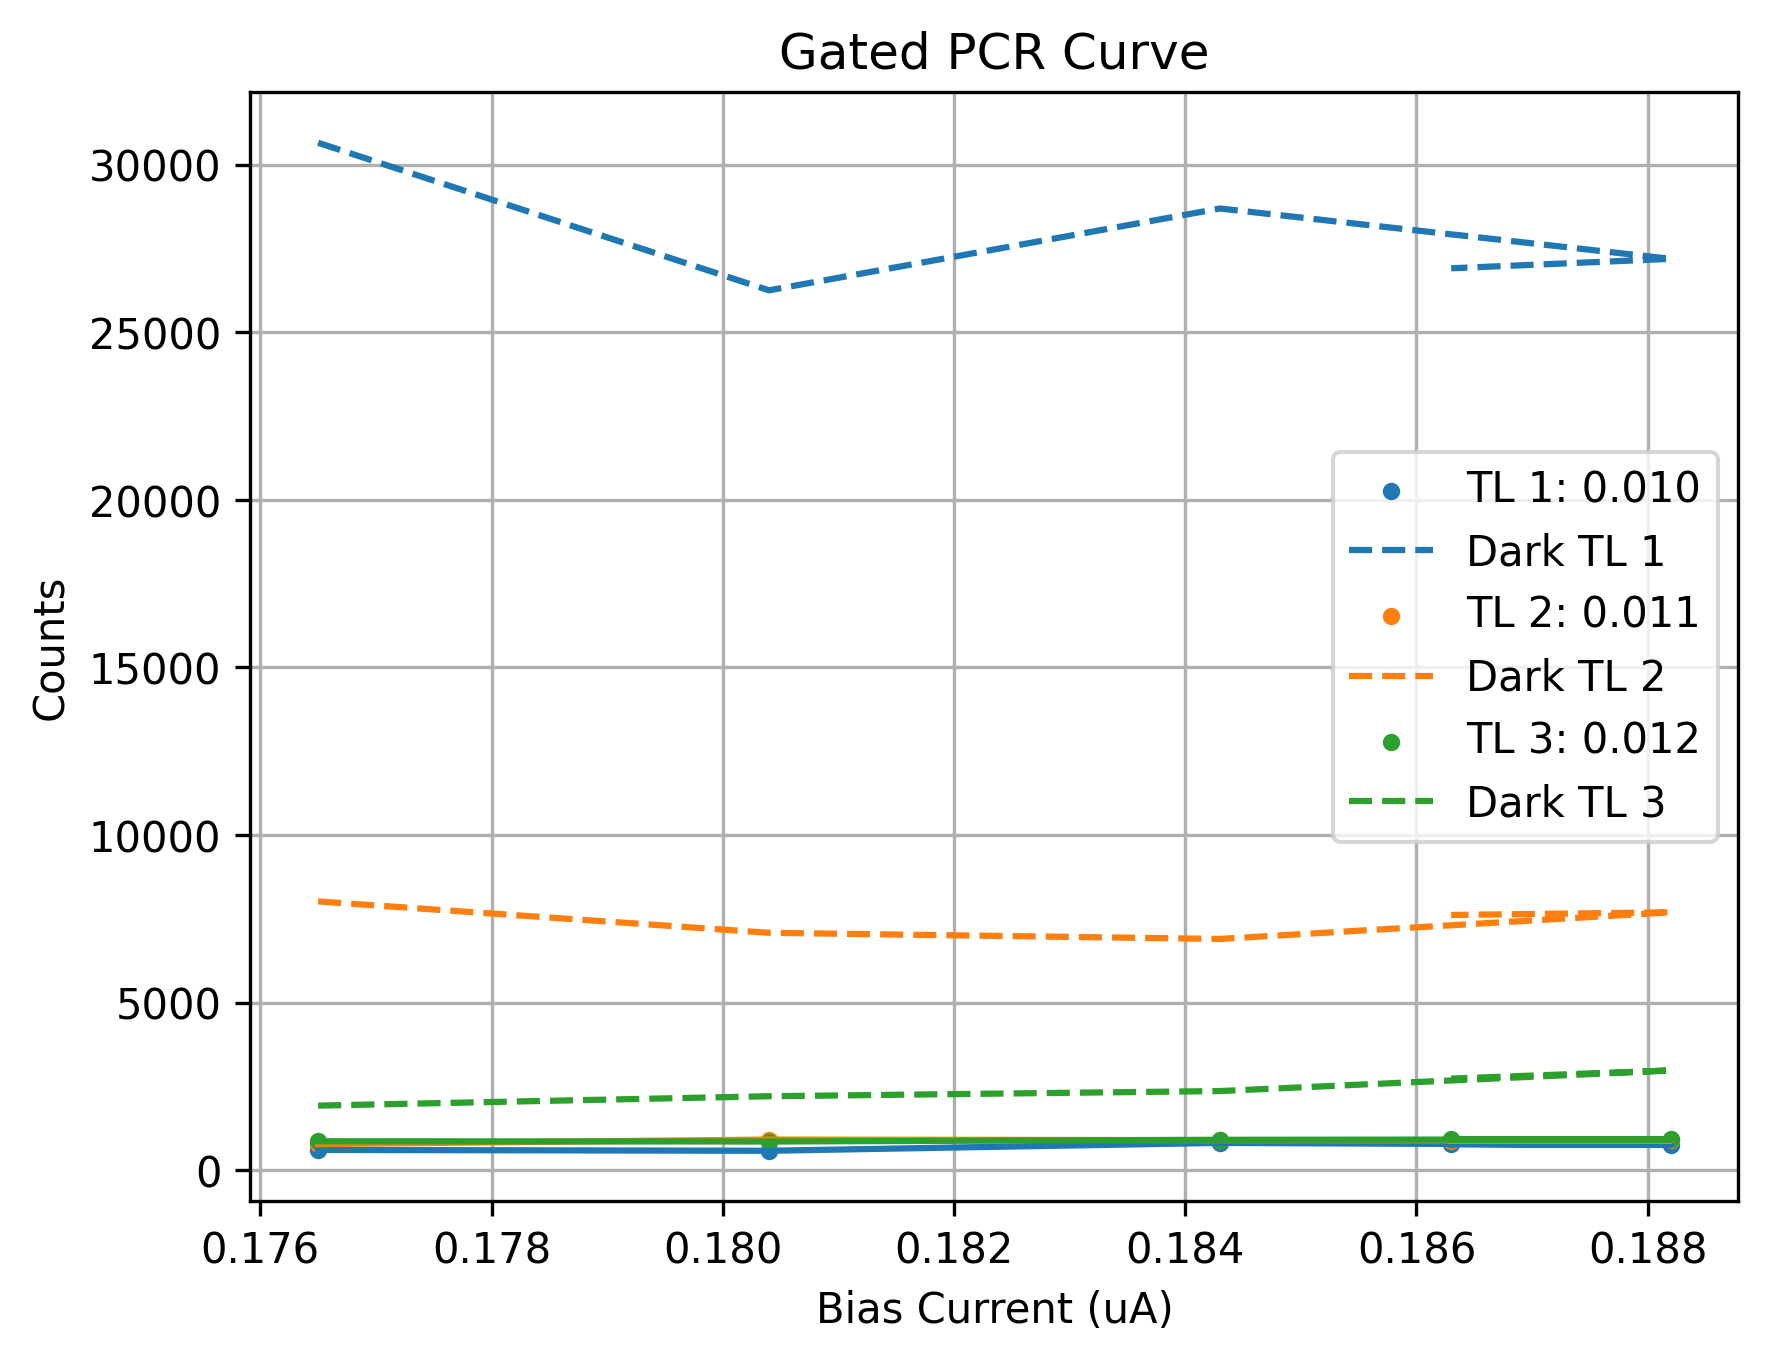

Source data for this figure (header and first rows):
Bias_Current, Counts_TL1(0.010), Counts_TL2(0.011), Counts_TL3(0.012), DCounts_TL1(0.010), DCounts_TL2(0.011), DCounts_TL3(0.012)
0.1765, 601.4, 775.6, 860.1, 30659, 8018, 1924
0.1804, 576.3, 910.8, 852.2, 26255, 7081, 2204
0.1843, 811.2, 892.7, 903.9, 28697, 6898, 2359
0.1882, 749.7, 883.9, 916.5, 27195, 7693, 2974
0.1863, 771.1, 875, 924.2, 26912, 7613, 2731
